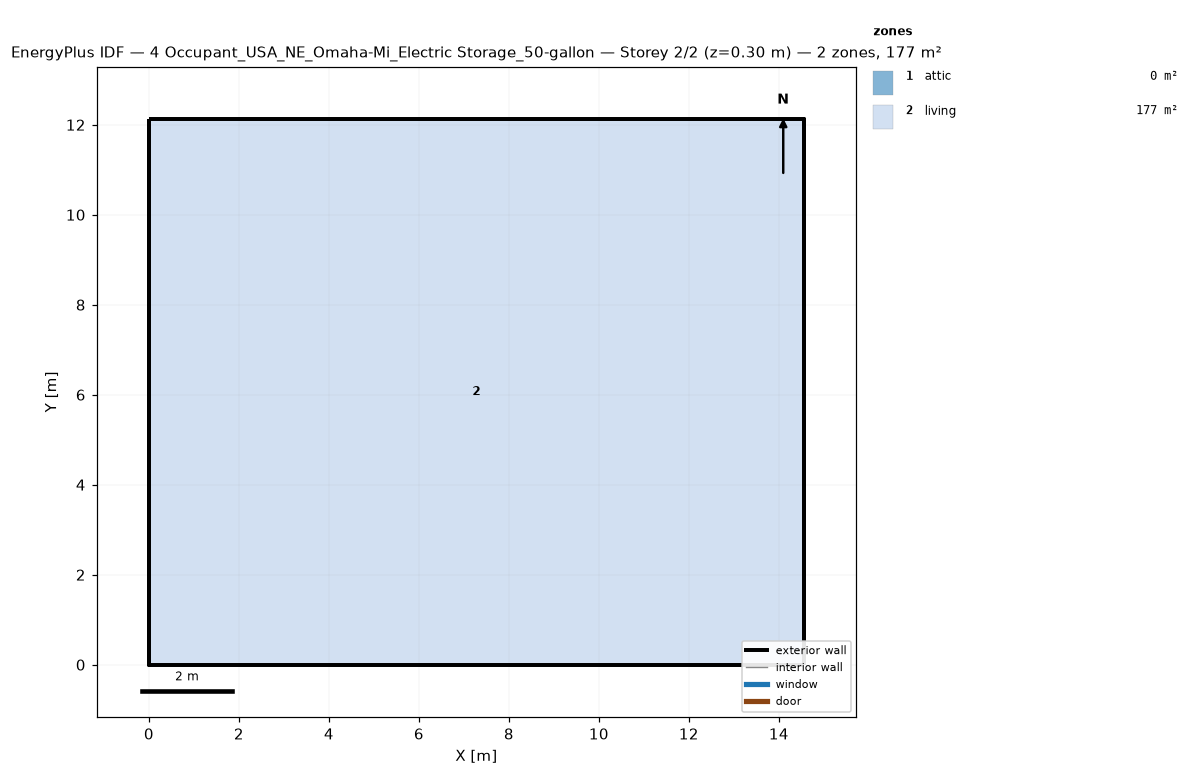
=== STOREY PLAN SPEC (per zone: floor XY polygon, exterior-wall plan segments, windows/doors) ===
zone 1: attic  (0.0 m²)
  exterior wall: (14.55, 0.00) – (14.55, 12.13) – (14.55, 6.06)  [18.2 m]
  exterior wall: (0.00, 12.13) – (0.00, 0.00) – (0.00, 6.06)  [18.2 m]
zone 2: living  (176.5 m²)
  floor: (0.00, 0.00) (0.00, 12.13) (14.55, 12.13) (14.55, 0.00)
  exterior wall: (0.00, 0.00) – (14.55, 0.00)  [14.6 m]
  exterior wall: (14.55, 0.00) – (14.55, 12.13)  [12.1 m]
  exterior wall: (14.55, 12.13) – (0.00, 12.13)  [14.6 m]
  exterior wall: (0.00, 12.13) – (0.00, 0.00)  [12.1 m]

=== DERIVED (storey summary) ===
Building: 4 Occupant_USA_NE_Omaha-Mi_Electric Storage_50-gallon
Storey: 2 of 2  (floor level z = 0.30 m)
Storey gross floor area: 176.5 m²
Zones on this storey: 2
  - attic: floor 0.0 m²; exterior wall 36.4 m (24.5 m²); WWR 0.0%
  - living: floor 176.5 m²; exterior wall 53.4 m (146.4 m²); WWR 0.0%
Zone adjacency: (none detected)